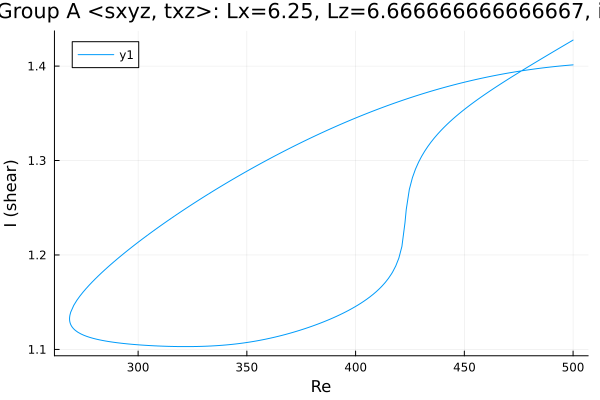

The file beside this chart, header and first rows:
Re, shear
500.0, 1.428
499.9, 1.427
498.5, 1.426
497.1, 1.424
495.7, 1.422
494.3, 1.42
492.9, 1.418
491.5, 1.416
490, 1.414
488.6, 1.412
487.2, 1.41
485.8, 1.408
484.4, 1.406
483, 1.404
481.6, 1.402
480.1, 1.4
478.7, 1.398
477.3, 1.396
475.9, 1.394
474.5, 1.392
473.1, 1.39
471.7, 1.388
470.2, 1.386
468.8, 1.384
467.4, 1.382
466, 1.38
464.6, 1.378
463.2, 1.376
461.8, 1.374
460.3, 1.371
458.9, 1.369
457.5, 1.367
456.1, 1.365
454.7, 1.362
453.3, 1.36
451.9, 1.357
450.4, 1.355
449, 1.352
447.6, 1.35
446.2, 1.347
444.8, 1.344
443.4, 1.341
442, 1.338
440.5, 1.335
439.1, 1.332
437.7, 1.328
436.3, 1.324
436, 1.323
434.6, 1.319
433.2, 1.315
431.8, 1.31
430.4, 1.304
428.9, 1.298
427.5, 1.291
426.1, 1.282
424.7, 1.269
423.3, 1.248
422.7, 1.234
421.3, 1.209
419.9, 1.197
... 347 more rows
